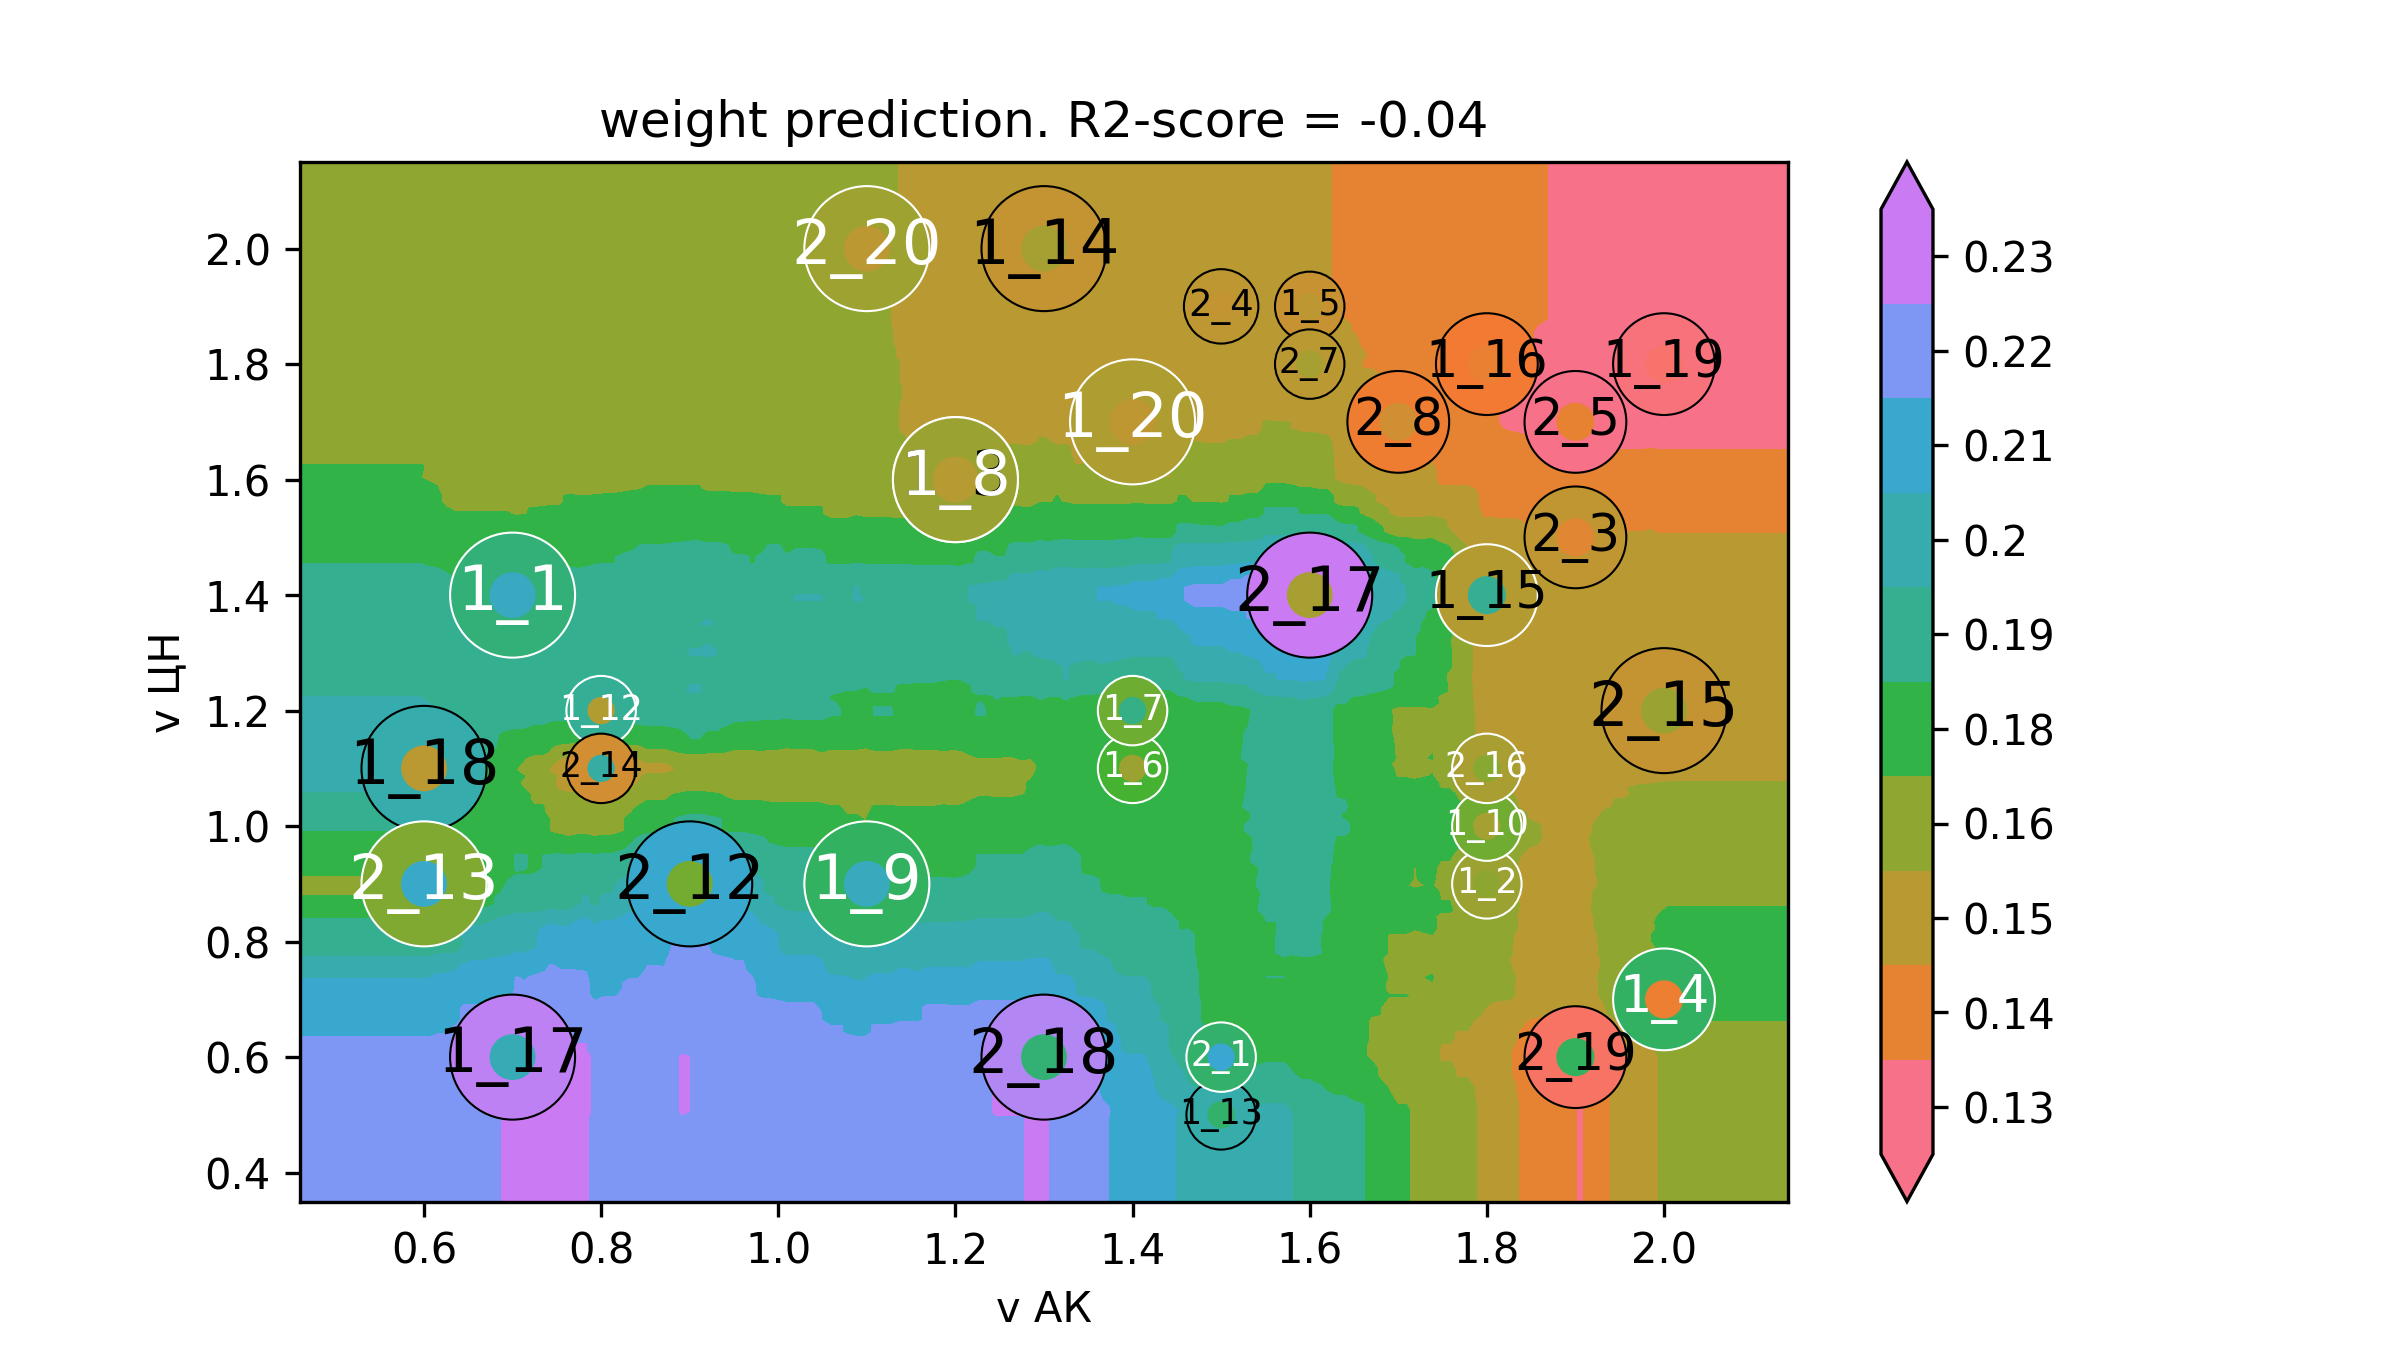

Data behind this chart, as committed beside it:
v АК, v ЦН, weight
0.32, 0.2, 0.2197
0.3298, 0.2, 0.2197
0.3397, 0.2, 0.2197
0.3495, 0.2, 0.2197
0.3594, 0.2, 0.2197
0.3692, 0.2, 0.2197
0.3791, 0.2, 0.2197
0.3889, 0.2, 0.2197
0.3988, 0.2, 0.2197
0.4086, 0.2, 0.2197
0.4185, 0.2, 0.2197
0.4283, 0.2, 0.2197
0.4382, 0.2, 0.2197
0.448, 0.2, 0.2197
0.4579, 0.2, 0.2197
0.4677, 0.2, 0.2197
0.4776, 0.2, 0.2197
0.4874, 0.2, 0.2197
0.4973, 0.2, 0.2197
0.5071, 0.2, 0.2197
0.517, 0.2, 0.2197
0.5268, 0.2, 0.2197
0.5367, 0.2, 0.2197
0.5465, 0.2, 0.2197
0.5564, 0.2, 0.2197
0.5662, 0.2, 0.2197
0.5761, 0.2, 0.2197
0.5859, 0.2, 0.2197
0.5958, 0.2, 0.2197
0.6056, 0.2, 0.2197
0.6155, 0.2, 0.2212
0.6253, 0.2, 0.2212
0.6352, 0.2, 0.2228
0.645, 0.2, 0.2243
0.6549, 0.2, 0.2243
0.6647, 0.2, 0.2243
0.6746, 0.2, 0.2243
0.6844, 0.2, 0.2259
0.6943, 0.2, 0.2274
0.7041, 0.2, 0.229
0.714, 0.2, 0.229
0.7238, 0.2, 0.229
0.7337, 0.2, 0.2285
0.7435, 0.2, 0.2285
0.7534, 0.2, 0.228
0.7632, 0.2, 0.228
0.7731, 0.2, 0.2279
0.7829, 0.2, 0.2277
0.7928, 0.2, 0.2235
0.8026, 0.2, 0.2251
0.8125, 0.2, 0.2251
0.8223, 0.2, 0.2251
0.8322, 0.2, 0.2245
0.842, 0.2, 0.2245
0.8519, 0.2, 0.2245
0.8617, 0.2, 0.2245
0.8716, 0.2, 0.2244
0.8814, 0.2, 0.2244
0.8913, 0.2, 0.2259
0.9011, 0.2, 0.2254
... 39,940 more rows
